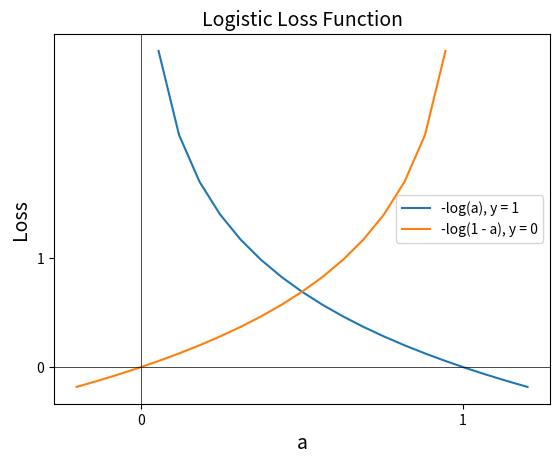

The matplotlib source for this figure:
import numpy as np
import matplotlib.pylab as plt

a = np.linspace(-0.2, 1.2, 23)
plt.plot(a, -np.log(a), label='-log(a), y = 1')
plt.plot(a, -np.log(1 - a),label='-log(1 - a), y = 0')
plt.axvline(0, color='black', linewidth=0.5)
plt.axhline(0, color='black', linewidth=0.5)
plt.xlabel('a', fontsize = 14)
plt.ylabel('Loss', fontsize = 14)
plt.yticks([0.0, 1.0])
plt.xticks([0.0, 1.0])
plt.title('Logistic Loss Function', fontsize = 14)
plt.legend()
plt.show()